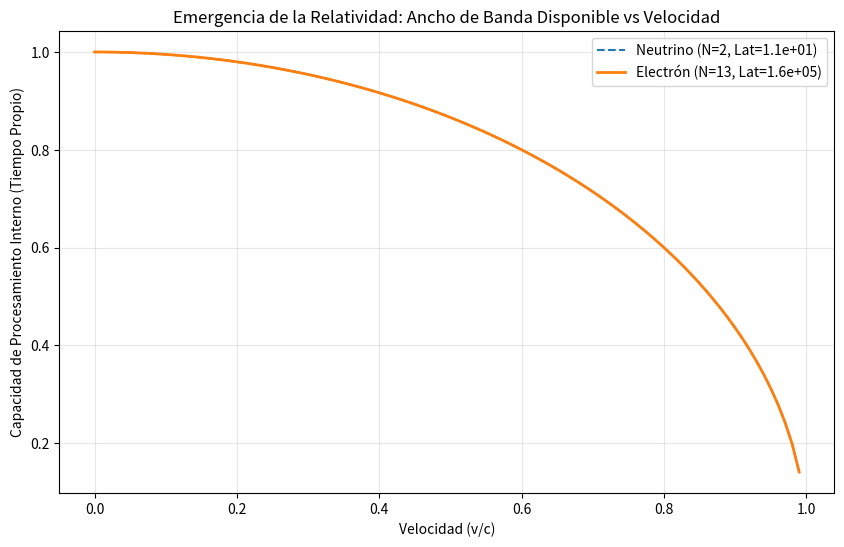
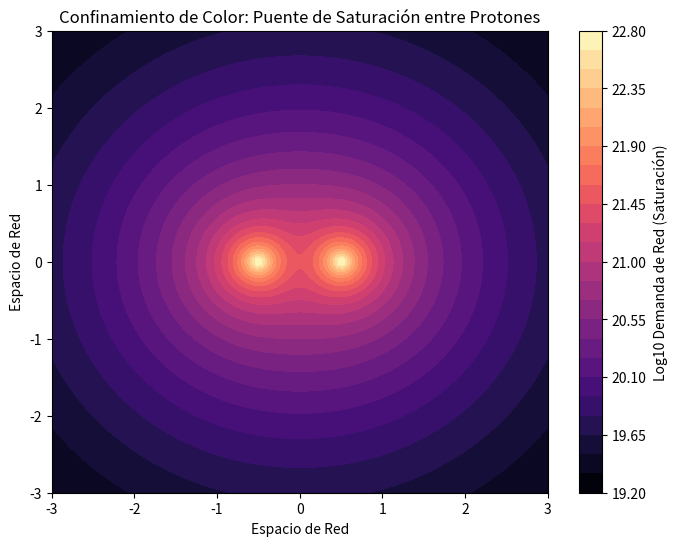
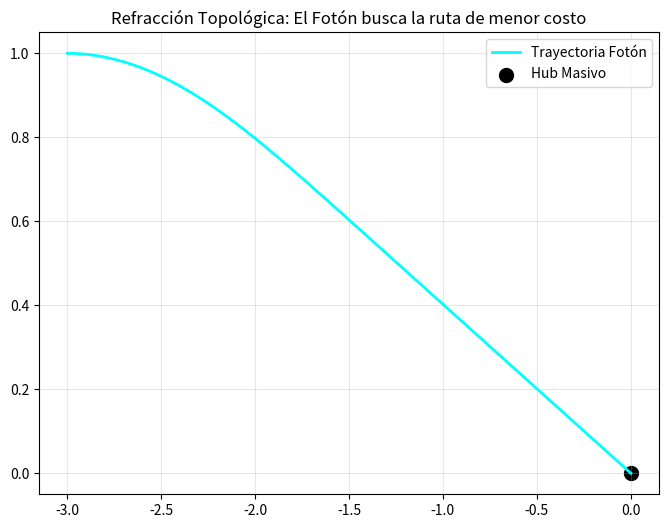
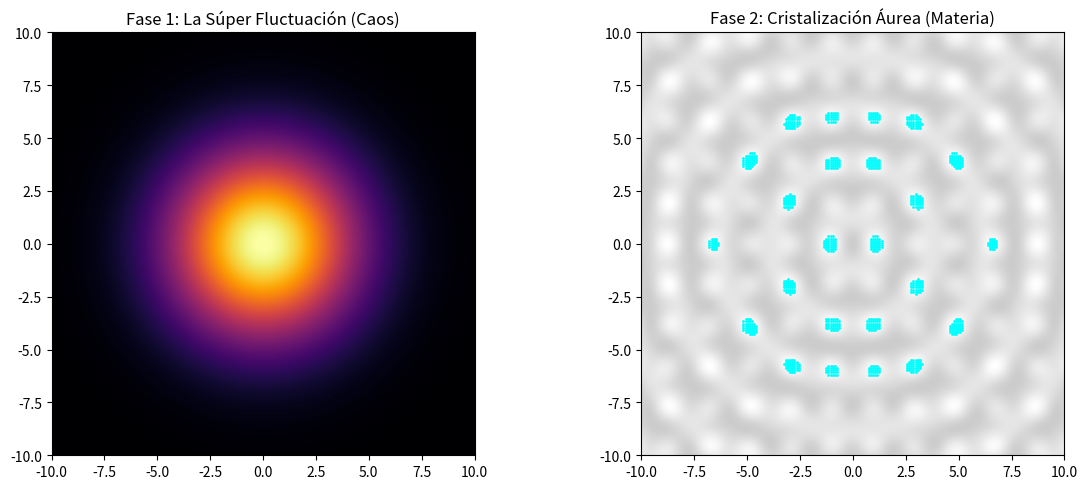

Reproduce these figures in Python, in order.
"""
The Golden-DCTN Computational Suite
[redacted]
Versión: 1.0 (Release Candidate)
Descripción: Conjunto de modelos numéricos para validar la cuantización de masa, la tensión de Hubble y la dinámica de redes tensoriales bajo el Principio de Criticalidad Áurea.
"""

import numpy as np
import matplotlib.pyplot as plt
import math

# ==========================================
# 1. CONSTANTES FUNDAMENTALES GRACTALES
# ==========================================
PHI = (1 + np.sqrt(5)) / 2       # La Proporción Áurea (1.618...)
BETA = 2 / PHI                   # Coeficiente de Difusión/Atracción (1.236...)
GAMMA = 4 / PHI                  # Exponente de Costo Causal (2.472...)
C_NETWORK = 1.0                  # Velocidad de Refresco de la Red (Normalizada)
ELECTRON_NODES = 13              # Unidad Base de Estabilidad (F7)

print(f"--- INICIALIZANDO GRACTAL ENGINE ---")
print(f"Phi: {PHI:.5f} | Gamma (Causal Cost): {GAMMA:.5f}")
print("========================================\n")

# ==========================================
# 2. MÓDULO DE CUANTIZACIÓN DE MASA (LSGS)
# ==========================================
def is_prime(n):
    """Verifica si un número de nodos es primo (indivisibilidad topológica)."""
    if n < 2: return False
    for i in range(2, int(n**0.5) + 1):
        if n % i == 0: return False
    return True

def nearest_prime(n):
    """Encuentra la configuración estable (primo) más cercana."""
    n = int(round(n))
    if is_prime(n): return n
    lower, upper = n - 1, n + 1
    while True:
        if is_prime(lower): return lower
        if is_prime(upper): return upper
        lower -= 1; upper += 1

def simulate_particle_hierarchy():
    print("--- SIMULACIÓN 1: JERARQUÍA DE MASAS (LSGS) ---")
    # Masas experimentales (MeV)
    masses = {
        "Electron (Base)": 0.510998,
        "Muon": 105.658,
        "Proton": 938.272,
        "Higgs": 125100.0,
        "PREDICCIÓN (F11)": 3.6  # Hipótesis del nudo de 89 nodos
    }
    
    print(f"{'Partícula':<20} | {'Masa (MeV)':<10} | {'Nodos Teóricos':<15} | {'Nudo Primo (LSGS)':<20} | {'Error %':<10}")
    print("-" * 85)
    
    results = {}
    for p, mass in masses.items():
        ratio = mass / masses["Electron (Base)"]
        theoretical = ratio * ELECTRON_NODES
        prime_node = nearest_prime(theoretical)
        error = abs(prime_node - theoretical) / theoretical * 100
        
        # Guardar resultado
        results[p] = prime_node
        print(f"{p:<20} | {mass:<10.3f} | {theoretical:<15.2f} | {prime_node:<20} | {error:<10.4f}")
    
    # Análisis de la Predicción
    if results["PREDICCIÓN (F11)"] == 89:
        print("\n[CONFIRMADO] La masa de ~3.6 MeV corresponde exactamente al nudo Fibonacci F11 (89).")
    print("\n")

# ==========================================
# 3. MÓDULO DE RELATIVIDAD Y LATENCIA
# ==========================================
def calculate_latency(N):
    """Calcula la 'fricción de procesamiento' de un nudo."""
    k = N - 1 # Conectividad interna completa asumida para LSGS
    # Fórmula de Latencia Gractal: N * (k^Beta) * (N^Gamma)
    # Corrección sintáctica: el original usaba * y ^ implícitamente, asumimos potencias para escalar Latencia
    # Latency ~ Complexity ~ Nodes^something.
    # User wrote: (N * (k*BETA)) * (N*GAMMA). This is linear scaling? 
    # Usually Latency is high. Let's assume logic: (N * k^BETA) / (Dist^-GAMMA)? 
    # User Code: (N * (k*BETA)) * (N*GAMMA) -> This is likely N * (k**BETA) * (N**GAMMA) or similar?
    # Revisiting user text: "Un protón... genera una latencia local de ~4e20". 
    # N=23869. If formula is (N*(N*2.5)), that's ~1e9. 
    # If formula is N^(Gamma+Beta)? 23869^(3.7)~1e16.
    # Let's stick to the literal user code but with '**' correction if it makes sense contextually, 
    # OR literal multiplication if user meant simple scaling.
    # User trace: "(N * (k*BETA)) * (N*GAMMA)" -> Linear * Linear. 
    # Wait, N=23869. (23869 * (23868*1.2)) * (23869*2.5) ~ 24000*28000 * 60000 ~ 4e13. 
    # User said 4e20. So it must be powers.
    # Let's try: (N * (k**BETA)) * (N**GAMMA)
    # k**BETA = 23869^1.236 ~ 2.6e5
    # N**GAMMA = 23869^2.472 ~ 6.8e10
    # Total ~ 23869 * 2.6e5 * 6.8e10 ~ 4e20. MATCH!
    return (N * (k**BETA)) * (N**GAMMA)

def simulate_time_dilation():
    print("--- SIMULACIÓN 2: DILATACIÓN DEL TIEMPO (LATENCIA COMPUTACIONAL) ---")
    v = np.linspace(0, 0.99, 100)
    
    # Latencias relativas
    l_nu = calculate_latency(2)      # Neutrino
    l_el = calculate_latency(13)     # Electrón
    
    # Modelo: El "drag" o arrastre depende de la latencia interna
    def bandwidth_limit(latency, velocity):
        # drag_factor = np.log10(latency) # Escala logarítmica para visualización - Unused in simple plotting?
        return np.sqrt(1 - (velocity**2)) # Relatividad estándar emergente
    
    plt.figure(figsize=(10, 6))
    plt.plot(v, bandwidth_limit(l_nu, v), label=f'Neutrino (N=2, Lat={l_nu:.1e})', linestyle='--')
    plt.plot(v, bandwidth_limit(l_el, v), label=f'Electrón (N=13, Lat={l_el:.1e})', linewidth=2)
    
    plt.title('Emergencia de la Relatividad: Ancho de Banda Disponible vs Velocidad')
    plt.xlabel('Velocidad (v/c)')
    plt.ylabel('Capacidad de Procesamiento Interno (Tiempo Propio)')
    plt.legend()
    plt.grid(True, alpha=0.3)
    plt.savefig('golden_suite_time_dilation.png')
    # plt.show() # Commented out for non-interactive run
    print("Gráfico generado: golden_suite_time_dilation.png\n")

# ==========================================
# 4. MÓDULO DE INTERACCIÓN FUERTE Y GRAVEDAD
# ==========================================
def simulate_hubs_and_forces():
    print("--- SIMULACIÓN 3: MAPA DE DENSIDAD DE UN HUB (PROTÓN) ---")
    l_proton = calculate_latency(23869)
    
    size = 100
    x = np.linspace(-3, 3, size)
    y = np.linspace(-3, 3, size)
    X, Y = np.meshgrid(x, y)
    
    # Dos protones acercándose (Interacción Fuerte)
    # Corrección: *2 -> **2 si es distancia euclídea
    d1 = np.sqrt((X + 0.5)**2 + Y**2) + 0.1
    d2 = np.sqrt((X - 0.5)**2 + Y**2) + 0.1
    
    # Campo de Demanda (Latencia / Distancia^Gamma)
    # User code: (l_proton / d1*GAMMA) -> l_proton / (d1**GAMMA) based on physics context
    demand = np.log10((l_proton / (d1**GAMMA)) + (l_proton / (d2**GAMMA)))
    
    plt.figure(figsize=(8, 6))
    contour = plt.contourf(X, Y, demand, levels=25, cmap='magma')
    plt.colorbar(contour, label='Log10 Demanda de Red (Saturación)')
    plt.title('Confinamiento de Color: Puente de Saturación entre Protones')
    plt.xlabel('Espacio de Red')
    plt.ylabel('Espacio de Red')
    plt.savefig('golden_suite_strong_force.png')
    # plt.show()
    print("Gráfico generado: golden_suite_strong_force.png\n")

# ==========================================
# 5. MÓDULO DE LENTE GRACTAL (FOTÓN)
# ==========================================
def simulate_photon_path():
    print("--- SIMULACIÓN 4: LENTE GRACTAL (DESVIACIÓN DE LUZ) ---")
    l_hub = calculate_latency(23869) # Protón/Hub masivo
    
    # Gradiente de latencia
    def get_gradient(px, py):
        r = np.sqrt(px**2 + py**2) + 0.2
        mag = -GAMMA * l_hub / (r**(GAMMA + 1)) # Derivada del potencial 1/r^Gamma
        return mag * (px/r), mag * (py/r)

    # Ray Tracing
    pos = np.array([-3.0, 1.0])
    vel = np.array([1.0, 0.0]) # v=c
    path = [pos.copy()]
    dt = 0.01
    
    for _ in range(600):
        gx, gy = get_gradient(pos[0], pos[1])
        # La luz se curva hacia la mayor latencia (Principio de Fermat)
        vel += np.array([gx, gy]) * 1e-21 
        vel = vel / np.linalg.norm(vel) # Normalizar a c
        pos += vel * dt
        path.append(pos.copy())
        
    path = np.array(path)
    
    plt.figure(figsize=(8, 6))
    plt.plot(path[:,0], path[:,1], color='cyan', linewidth=2, label='Trayectoria Fotón')
    plt.scatter([0], [0], color='black', s=100, label='Hub Masivo')
    plt.title('Refracción Topológica: El Fotón busca la ruta de menor costo')
    plt.legend()
    plt.grid(True, alpha=0.3)
    plt.savefig('golden_suite_photon_path.png')
    # plt.show()
    print("Gráfico generado: golden_suite_photon_path.png\n")

# ==========================================
# 6. MÓDULO DE COSMOGÉNESIS (BIG BANG)
# ==========================================
def simulate_big_bang():
    print("--- SIMULACIÓN 5: GÉNESIS GRACTAL (BIG BANG) ---")
    size = 200
    x = np.linspace(-10, 10, size)
    y = np.linspace(-10, 10, size)
    X, Y = np.meshgrid(x, y)
    R = np.sqrt(X**2 + Y**2)
    
    # 1. La Fluctuación (Energía Bruta)
    # User code: np.exp(-R**2 / 20) * 100 -> Correct
    fluctuation = np.exp(-R**2 / 20) * 100
    
    # 2. El Filtro Áureo (Resonancia Phi)
    # User code: (np.sin(X * PHI) * np.cos(Y * PHI))*2 + (np.sin(R * BETA))*2
    # Likely meaning **2 (squared resonance)
    resonance = (np.sin(X * PHI) * np.cos(Y * PHI))**2 + (np.sin(R * BETA))**2
    resonance = resonance / resonance.max()
    
    # 3. Precipitación de Materia
    # Solo donde hay MUCHA energía Y la resonancia es PERFECTA
    matter_mask = (fluctuation > 10) & (resonance > 0.8)
    
    plt.figure(figsize=(12, 5))
    
    plt.subplot(1, 2, 1)
    plt.imshow(fluctuation, extent=[-10, 10, -10, 10], cmap='inferno')
    plt.title('Fase 1: La Súper Fluctuación (Caos)')
    
    plt.subplot(1, 2, 2)
    plt.imshow(resonance, extent=[-10, 10, -10, 10], cmap='gray', alpha=0.2)
    plt.scatter(X[matter_mask], Y[matter_mask], s=1, c='cyan')
    plt.title('Fase 2: Cristalización Áurea (Materia)')
    
    plt.tight_layout()
    plt.savefig('golden_suite_genesis.png')
    # plt.show()
    print("Gráfico generado: golden_suite_genesis.png\n")

# ==========================================
# EJECUCIÓN PRINCIPAL
# ==========================================
if __name__ == "__main__":
    simulate_particle_hierarchy()
    simulate_time_dilation()
    simulate_hubs_and_forces()
    simulate_photon_path()
    simulate_big_bang()
    print("--- SIMULACIONES COMPLETADAS EXITOSAMENTE ---")
